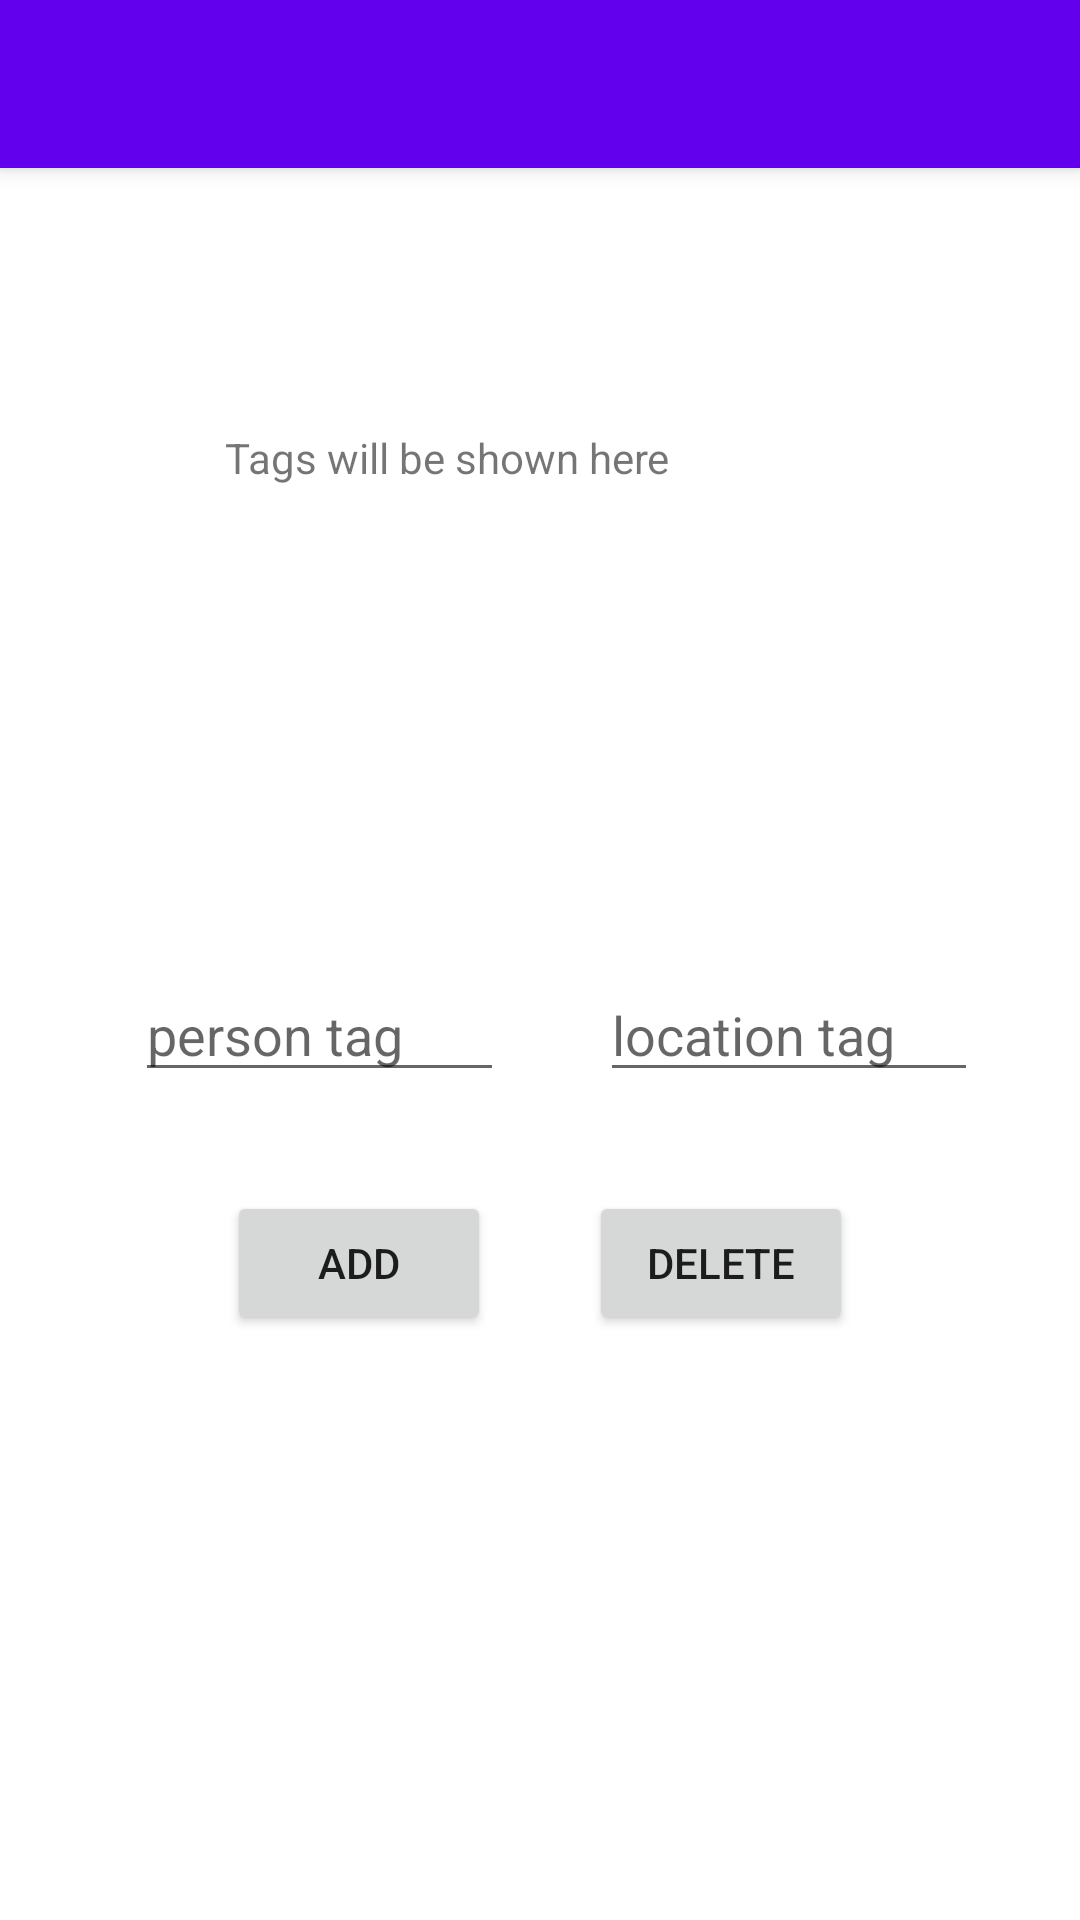

Here is an Android app screen rendered from its layout file. Give the layout XML and the strings, colors and styles it references.
<!-- AndroidManifest.xml: application theme Theme.Android67 -->
<!-- res/layout/activity_tag_menu.xml -->
<?xml version="1.0" encoding="utf-8"?>
<androidx.coordinatorlayout.widget.CoordinatorLayout xmlns:android="http://schemas.android.com/apk/res/android"
    xmlns:app="http://schemas.android.com/apk/res-auto"
    xmlns:tools="http://schemas.android.com/tools"
    android:layout_width="match_parent"
    android:layout_height="match_parent"
    tools:context=".TagMenu">

    <com.google.android.material.appbar.AppBarLayout
        android:layout_width="match_parent"
        android:layout_height="wrap_content"
        android:theme="@style/Theme.Android67.AppBarOverlay">

        <androidx.appcompat.widget.Toolbar
            android:id="@+id/toolbar"
            android:layout_width="match_parent"
            android:layout_height="?attr/actionBarSize"
            android:background="?attr/colorPrimary"
            app:popupTheme="@style/Theme.Android67.PopupOverlay" />

    </com.google.android.material.appbar.AppBarLayout>

    <include layout="@layout/content_tag_menu" />



</androidx.coordinatorlayout.widget.CoordinatorLayout>
<!-- res/layout/content_tag_menu.xml (included above) -->
<?xml version="1.0" encoding="utf-8"?>
<androidx.constraintlayout.widget.ConstraintLayout xmlns:android="http://schemas.android.com/apk/res/android"
    xmlns:app="http://schemas.android.com/apk/res-auto"
    xmlns:tools="http://schemas.android.com/tools"
    android:layout_width="match_parent"
    android:layout_height="match_parent"
    app:layout_behavior="@string/appbar_scrolling_view_behavior">

    <TextView
        android:id="@+id/tagmenuTextView"
        android:layout_width="261dp"
        android:layout_height="121dp"
        android:layout_marginStart="75dp"
        android:layout_marginTop="87dp"
        android:text="@string/taghint"
        android:textIsSelectable="false"
        app:layout_constraintStart_toStartOf="parent"
        app:layout_constraintTop_toTopOf="parent" />

    <EditText
        android:id="@+id/persontagEditText"
        android:layout_width="123dp"
        android:layout_height="41dp"
        android:layout_marginStart="49dp"
        android:layout_marginTop="59dp"
        android:layout_marginEnd="16dp"
        android:ems="10"
        android:hint="person tag"
        android:inputType="textPersonName"
        app:layout_constraintEnd_toStartOf="@+id/locationtagEditText"
        app:layout_constraintStart_toStartOf="parent"
        app:layout_constraintTop_toBottomOf="@+id/tagmenuTextView" />

    <EditText
        android:id="@+id/locationtagEditText"
        android:layout_width="126dp"
        android:layout_height="41dp"
        android:layout_marginStart="16dp"
        android:layout_marginTop="59dp"
        android:layout_marginEnd="38dp"
        android:ems="10"
        android:hint="location tag"
        android:inputType="textPersonName"
        app:layout_constraintEnd_toEndOf="parent"
        app:layout_constraintStart_toEndOf="@+id/persontagEditText"
        app:layout_constraintTop_toBottomOf="@+id/tagmenuTextView" />

    <Button
        android:id="@+id/addTagButton"
        android:layout_width="wrap_content"
        android:layout_height="wrap_content"
        android:layout_marginStart="75dp"
        android:layout_marginTop="33dp"
        android:layout_marginEnd="16dp"
        android:text="@string/add"
        app:layout_constraintEnd_toStartOf="@+id/deleteTagButton"
        app:layout_constraintStart_toStartOf="parent"
        app:layout_constraintTop_toBottomOf="@+id/persontagEditText" />

    <Button
        android:id="@+id/deleteTagButton"
        android:layout_width="wrap_content"
        android:layout_height="wrap_content"
        android:layout_marginStart="16dp"
        android:layout_marginTop="33dp"
        android:layout_marginEnd="75dp"
        android:text="@string/delete"
        app:layout_constraintEnd_toEndOf="parent"
        app:layout_constraintStart_toEndOf="@+id/addTagButton"
        app:layout_constraintTop_toBottomOf="@+id/locationtagEditText" />
</androidx.constraintlayout.widget.ConstraintLayout>
<!-- resources referenced by this layout -->
<resources>
  <string name="add">Add</string>
  <string name="delete">Delete</string>
  <string name="taghint">Tags will be shown here</string>
  <style name="Theme.Android67.AppBarOverlay" parent="ThemeOverlay.AppCompat.Dark.ActionBar" />
  <style name="Theme.Android67.PopupOverlay" parent="ThemeOverlay.AppCompat.Light" />
  <style name="Theme.Android67" parent="Theme.MaterialComponents.DayNight.DarkActionBar">
          
          <item name="colorPrimary">@color/purple_500</item>
          <item name="colorPrimaryVariant">@color/purple_700</item>
          <item name="colorOnPrimary">@color/white</item>
          
          <item name="colorSecondary">@color/teal_200</item>
          <item name="colorSecondaryVariant">@color/teal_700</item>
          <item name="colorOnSecondary">@color/black</item>
          
          <item name="android:statusBarColor" tools:targetApi="l">?attr/colorPrimaryVariant</item>
          
      </style>
  <color name="purple_500">#FF6200EE</color>
  <color name="purple_700">#FF3700B3</color>
  <color name="white">#FFFFFFFF</color>
  <color name="teal_200">#FF03DAC5</color>
  <color name="teal_700">#FF018786</color>
  <color name="black">#FF000000</color>
</resources>
